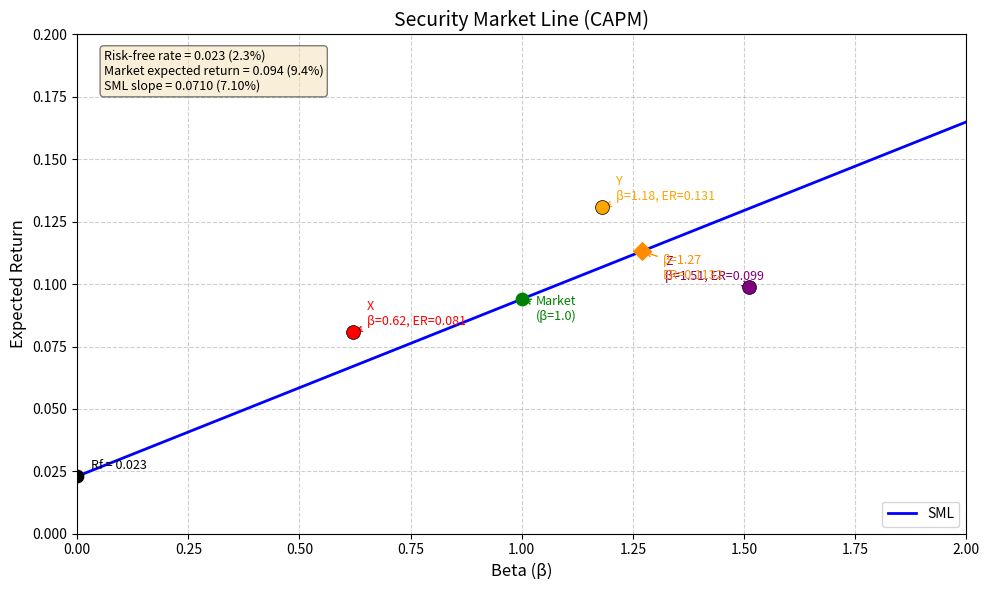

Write the Python code that produced this figure.
import os
import numpy as np
import scipy  # 按要求导入，未直接调用但不影响运行
import pandas as pd
import matplotlib.pyplot as plt

# =========================
# 可调参数（无风险利率与市场期望收益）
# =========================
RISK_FREE_RATE = 0.023      # 2.3%
MARKET_ER = 0.094           # 9.4%

# =========================
# 股票数据
# =========================
stocks = pd.DataFrame({
    'Name': ['X', 'Y', 'Z'],
    'Beta': [0.62, 1.18, 1.51],
    'ER': [0.081, 0.131, 0.099]   # 年化期望收益（小数）
})

# =========================
# 计算 SML 斜率
# =========================
sml_slope = MARKET_ER - RISK_FREE_RATE   # E(Rm) - Rf

# =========================
# CAPM 期望收益函数
# =========================
def capm_er(beta, rf=RISK_FREE_RATE, slope=sml_slope):
    return rf + beta * slope

# =========================
# 计算 beta = 1.27 处的期望收益
# =========================
BETA_TARGET = 1.27
er_at_beta_127 = capm_er(BETA_TARGET)

# =========================
# 绘制 SML 与股票点
# =========================
fig, ax = plt.subplots(figsize=(10, 6))

# 生成 beta 序列
beta_vals = np.linspace(0, 2.0, 100)
sml_vals = capm_er(beta_vals)

# 画 SML 直线
ax.plot(beta_vals, sml_vals, 'b-', linewidth=2, label='SML')

# 标注市场组合点
market_beta = 1.0
market_er = MARKET_ER
ax.scatter(market_beta, market_er, color='green', s=80, zorder=5)
ax.annotate('Market\n(β=1.0)',
            (market_beta, market_er),
            textcoords="offset points",
            xytext=(10, -15),
            ha='left',
            fontsize=9,
            color='green',
            arrowprops=dict(arrowstyle='->', color='green'))

# 标注无风险利率点（beta=0）
ax.scatter(0, RISK_FREE_RATE, color='black', s=80, zorder=5)
ax.annotate(f'Rf = {RISK_FREE_RATE:.3f}',
            (0, RISK_FREE_RATE),
            textcoords="offset points",
            xytext=(10, 5),
            ha='left',
            fontsize=9,
            color='black')

# 画三只股票
colors = ['red', 'orange', 'purple']
for idx, row in stocks.iterrows():
    ax.scatter(row['Beta'], row['ER'], color=colors[idx], s=100, zorder=6,
               edgecolors='black', linewidth=0.5)
    ax.annotate(f"{row['Name']}\nβ={row['Beta']:.2f}, ER={row['ER']:.3f}",
                (row['Beta'], row['ER']),
                textcoords="offset points",
                xytext=(10 if idx != 2 else -60, 5),
                ha='left',
                fontsize=9,
                color=colors[idx],
                arrowprops=dict(arrowstyle='->', color=colors[idx]))

# 标注 beta=1.27 的点
ax.scatter(BETA_TARGET, er_at_beta_127, color='darkorange', s=80, zorder=5, marker='D')
ax.annotate(f'β={BETA_TARGET:.2f}\nER={er_at_beta_127:.4f}',
            (BETA_TARGET, er_at_beta_127),
            textcoords="offset points",
            xytext=(15, -20),
            ha='left',
            fontsize=9,
            color='darkorange',
            arrowprops=dict(arrowstyle='->', color='darkorange'))

# 显示参数信息框
param_text = (f'Risk‑free rate = {RISK_FREE_RATE:.3f} ({RISK_FREE_RATE*100:.1f}%)\n'
              f'Market expected return = {MARKET_ER:.3f} ({MARKET_ER*100:.1f}%)\n'
              f'SML slope = {sml_slope:.4f} ({sml_slope*100:.2f}%)')
props = dict(boxstyle='round', facecolor='wheat', alpha=0.5)
ax.text(0.03, 0.97, param_text, transform=ax.transAxes, fontsize=9,
        verticalalignment='top', bbox=props)

# 坐标轴与标题
ax.set_xlim(0, 2.0)
ax.set_ylim(0, 0.20)
ax.set_xlabel('Beta (β)', fontsize=12)
ax.set_ylabel('Expected Return', fontsize=12)
ax.set_title('Security Market Line (CAPM)', fontsize=14)
ax.axhline(0, color='gray', linewidth=0.5)
ax.axvline(0, color='gray', linewidth=0.5)
ax.grid(True, linestyle='--', alpha=0.6)
ax.legend(loc='lower right')

plt.tight_layout()

# =========================
# 保存图像
# =========================
figure_path = os.path.abspath('sml_plot.png')
fig.savefig(figure_path, dpi=150)
plt.close(fig)  # 释放内存

# =========================
# 组织输出结果
# =========================
result = {
    'sml_slope': sml_slope,
    'er_at_beta_127': er_at_beta_127,
    'figure_path': figure_path
}

# 可选：打印验证
print(result)
